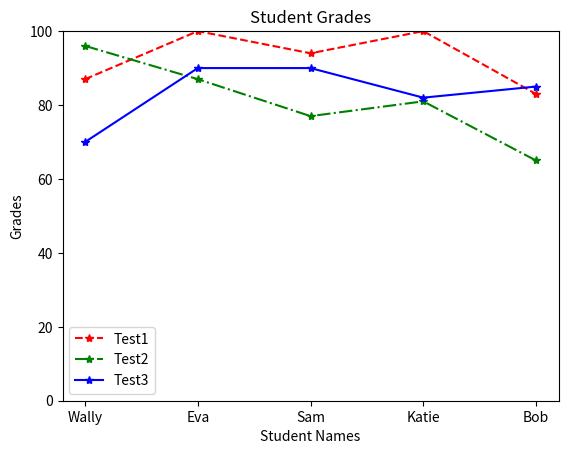

Python code for this plot:
import pandas as pd
import matplotlib.pyplot as plt

grades_dict = {'Wally':[87, 96, 70], 'Eva':[100, 87, 90], 'Sam':[94, 77, 90], 'Katie':[100, 81, 82], 
               'Bob':[83, 65, 85]}

grades = pd.DataFrame(grades_dict)
grades.index = ['Test1', 'Test2', 'Test3']

x = grades.index


colors = ['red', 'green', 'blue']
linestyles = ['--', '-.', '-']
legend_labels = ['Test1', 'Test2', 'Test3']
for i in range(grades.shape[0]):
               plt.plot(grades.columns, grades.iloc[i],
                        marker='*', 
                        color=colors[i],
                        linestyle=linestyles[i],
                        label=legend_labels[i])


plt.ylim(0,100)
plt.xlabel('Student Names')
plt.ylabel('Grades')
plt.title('Student Grades')
plt.legend(loc='lower left')
plt.show()